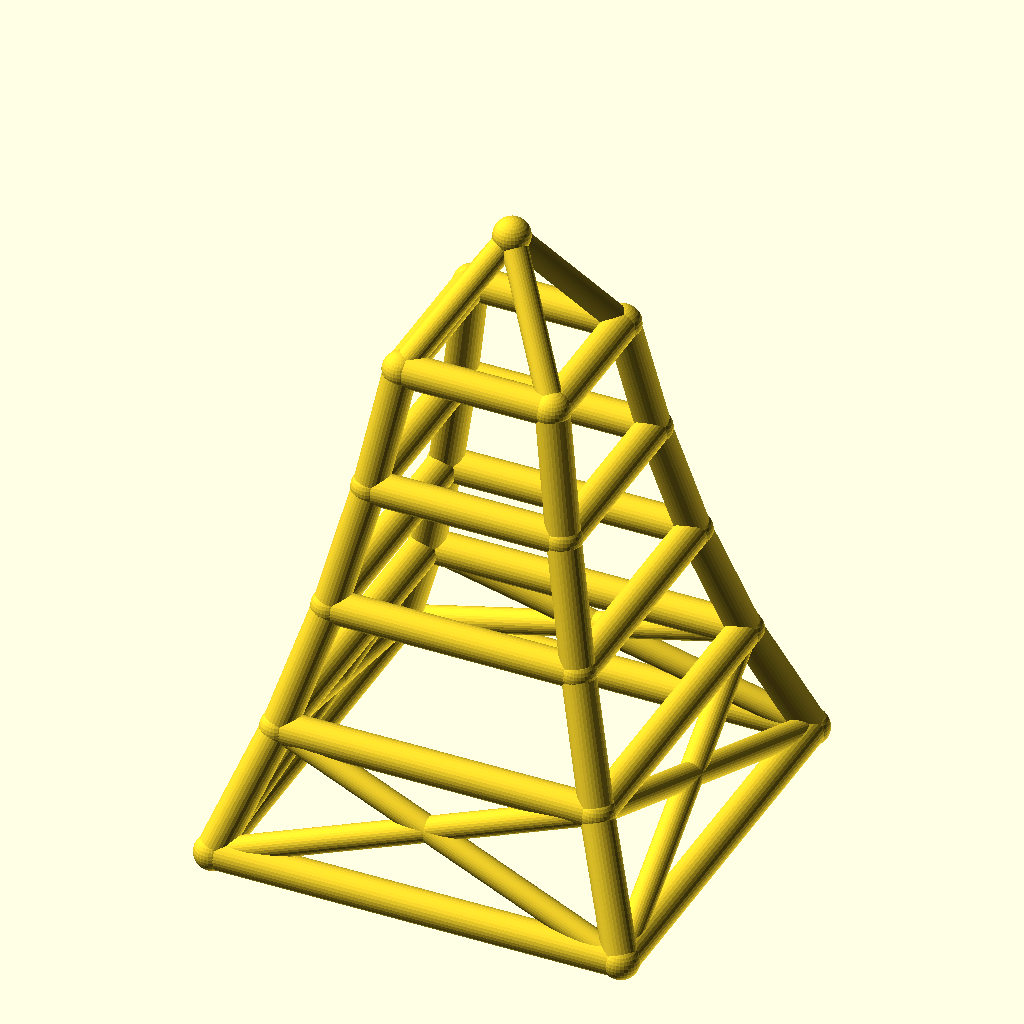
Cell 1: rendered with the file's own defaults.
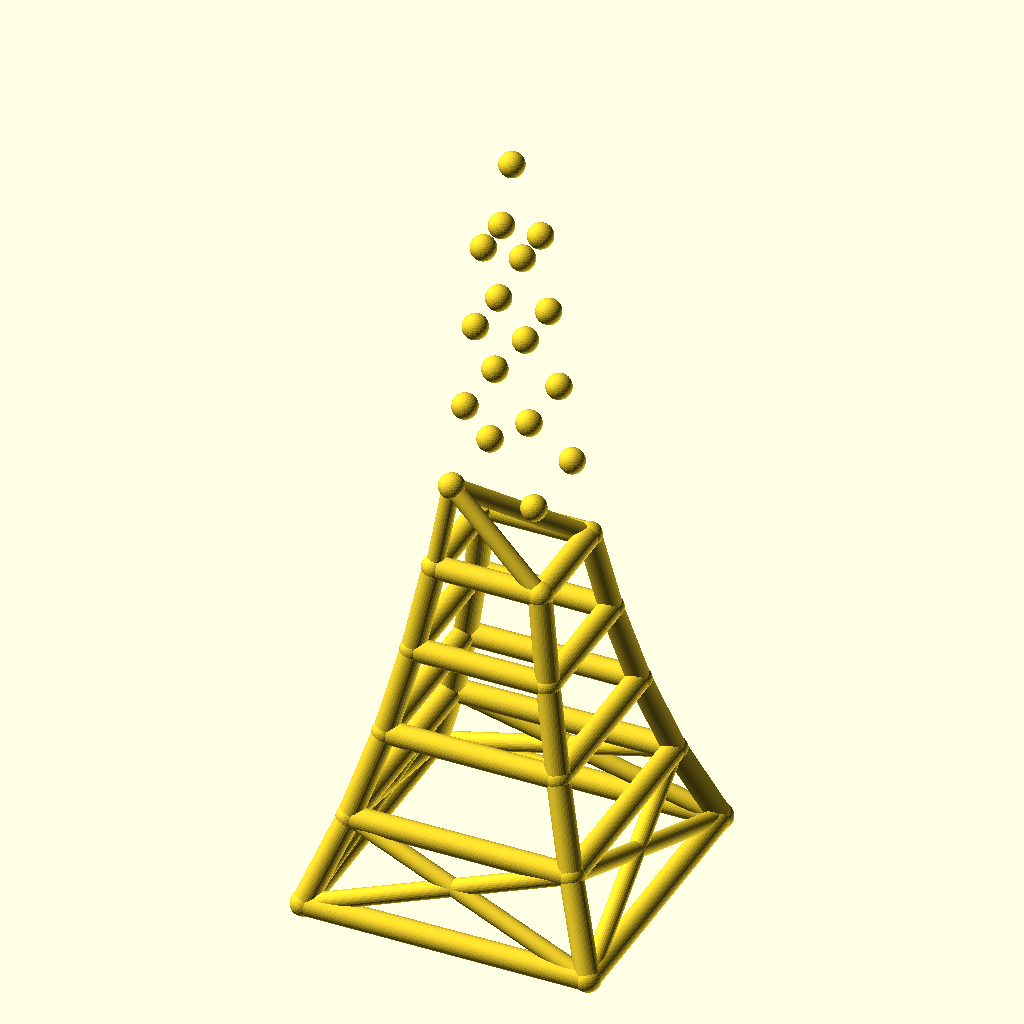
Cell 2: the same model with levels = 8.
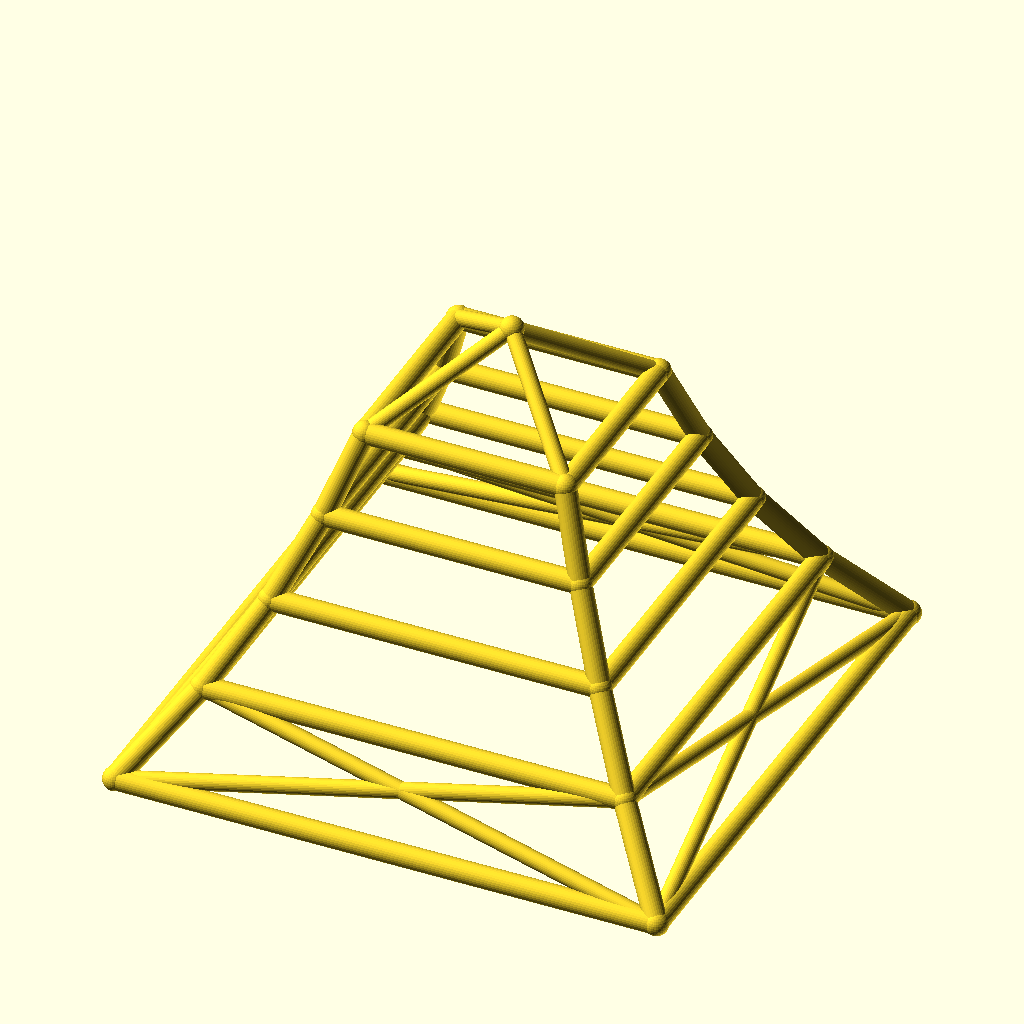
Cell 3: the same model with base_w = 200.
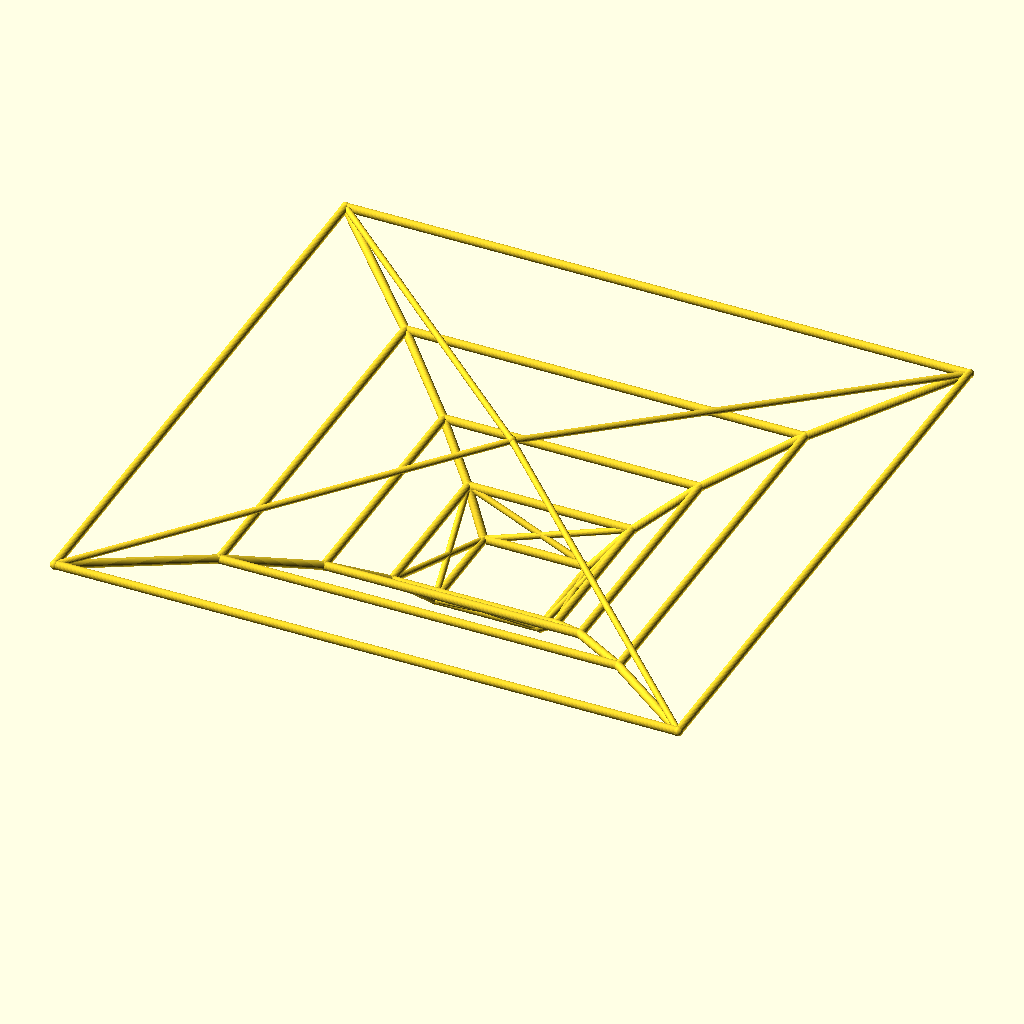
Cell 4: the same model with taper = 1.56.
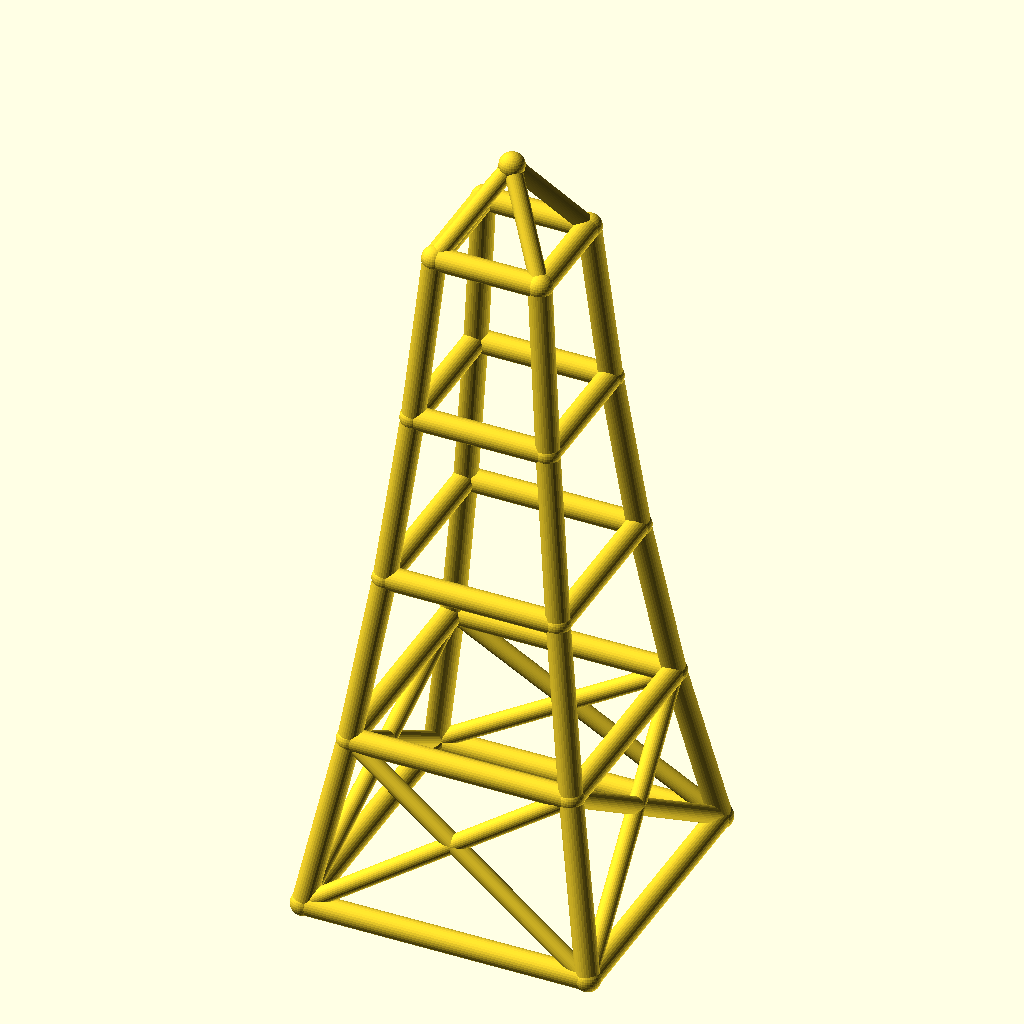
Cell 5: the same model with level_h = 60.
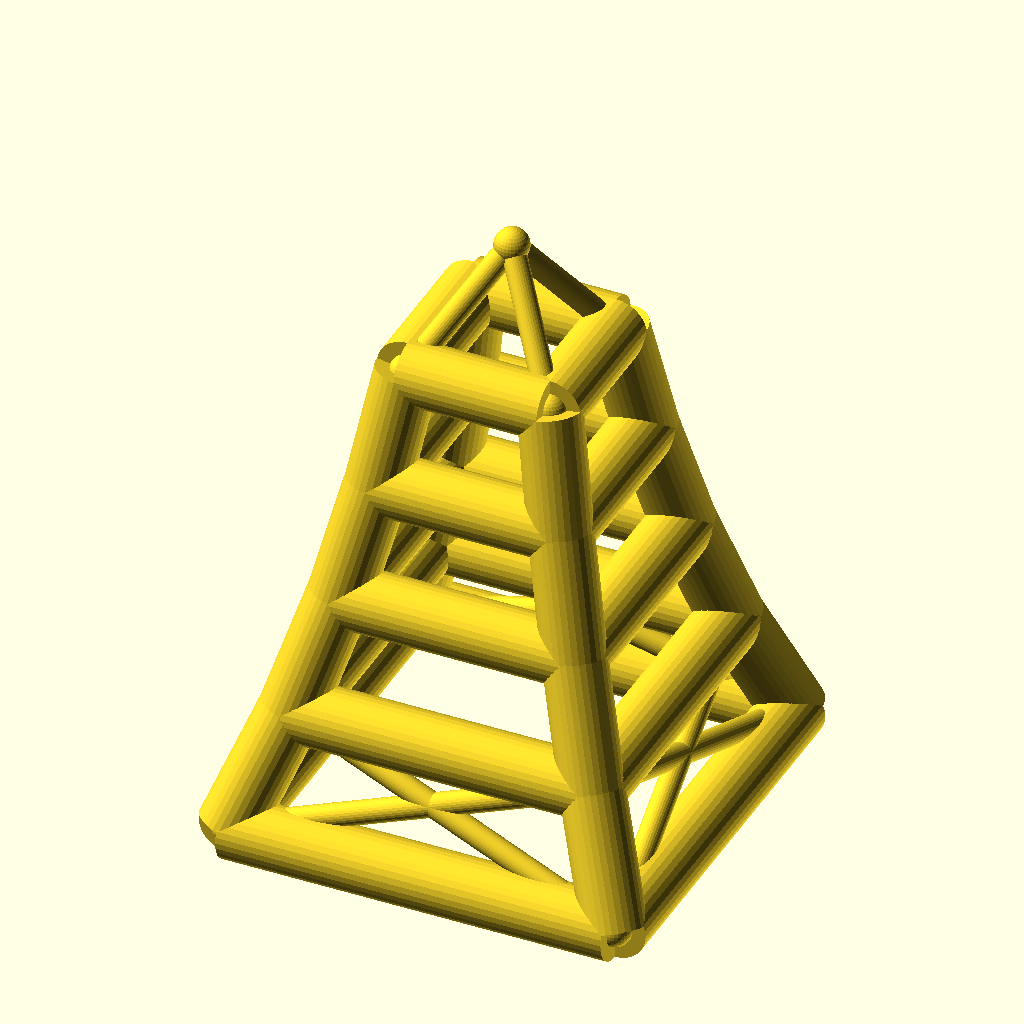
Cell 6: the same model with leg_r = 8.
The same orthographic view direction (rotation 55°, 0°, 25°; colour scheme Cornfield) for every cell, with the view re-fitted per cell, so scale and position can differ between cells.
Source of the model, optional_data/data/wire2/masttowers/scene_0228.scad:
$fn = 32;

// ----------------------------------------------------------------------
// Tapered four-leg tower: 4 levels, base 100 mm, taper 0.78 per level
// ----------------------------------------------------------------------

// --- parameters (mm) ---
levels = 4;               // number of tower levels
base_w = 100;             // bottom ring width (X and Y)
taper = 0.78;             // ring width multiplier per level
level_h = 30;             // height of one level
leg_r = 4;                // leg / ring member radius
brace_r = 3;              // diagonal brace radius
joint_r = 4.4;            // joint ball radius
crown_h = 30;             // crown mast height above the top ring

bbox_x = base_w + 2 * joint_r;  // overall X, joints included
bbox_y = base_w + 2 * joint_r;  // overall Y, joints included
bbox_z = levels * level_h + crown_h + 2 * joint_r;  // overall Z, joints included
leg_d = 2 * leg_r;  // leg / ring stock diameter
brace_d = 2 * brace_r;  // brace stock diameter
joint_d = 2 * joint_r;  // joint ball diameter
top_w = base_w * pow(taper, levels);  // width of the top ring
nodes = concat([for (lvl = [0 : levels], sx = [-1, 1], sy = [-1, 1]) [sx * base_w * pow(taper, lvl) / 2, sy * base_w * pow(taper, lvl) / 2, lvl * level_h]], [[0, 0, levels * level_h + crown_h]]);

module member(a, b, r) {
  /* round stock from joint a to joint b, ends buried in the joint balls */
  d = b - a;
  length = norm(d);
  translate(a) rotate([0, acos(d[2] / length), atan2(d[1], d[0])])
    cylinder(h = length, r = r);
}

module joint(p, r) {
  /* ball at the joint centre, fatter than every member meeting there */
  translate(p) sphere(r = r);
}

/* members - each call is one graph edge */
member(nodes[0], nodes[4], leg_r);
member(nodes[1], nodes[5], leg_r);
member(nodes[2], nodes[6], leg_r);
member(nodes[3], nodes[7], leg_r);
member(nodes[4], nodes[8], leg_r);
member(nodes[5], nodes[9], leg_r);
member(nodes[6], nodes[10], leg_r);
member(nodes[7], nodes[11], leg_r);
member(nodes[8], nodes[12], leg_r);
member(nodes[9], nodes[13], leg_r);
member(nodes[10], nodes[14], leg_r);
member(nodes[11], nodes[15], leg_r);
member(nodes[12], nodes[16], leg_r);
member(nodes[13], nodes[17], leg_r);
member(nodes[14], nodes[18], leg_r);
member(nodes[15], nodes[19], leg_r);
member(nodes[0], nodes[1], leg_r);
member(nodes[2], nodes[3], leg_r);
member(nodes[0], nodes[2], leg_r);
member(nodes[1], nodes[3], leg_r);
member(nodes[4], nodes[5], leg_r);
member(nodes[6], nodes[7], leg_r);
member(nodes[4], nodes[6], leg_r);
member(nodes[5], nodes[7], leg_r);
member(nodes[8], nodes[9], leg_r);
member(nodes[10], nodes[11], leg_r);
member(nodes[8], nodes[10], leg_r);
member(nodes[9], nodes[11], leg_r);
member(nodes[12], nodes[13], leg_r);
member(nodes[14], nodes[15], leg_r);
member(nodes[12], nodes[14], leg_r);
member(nodes[13], nodes[15], leg_r);
member(nodes[16], nodes[17], leg_r);
member(nodes[18], nodes[19], leg_r);
member(nodes[16], nodes[18], leg_r);
member(nodes[17], nodes[19], leg_r);
member(nodes[0], nodes[5], brace_r);
member(nodes[1], nodes[4], brace_r);
member(nodes[2], nodes[7], brace_r);
member(nodes[3], nodes[6], brace_r);
member(nodes[0], nodes[6], brace_r);
member(nodes[2], nodes[4], brace_r);
member(nodes[1], nodes[7], brace_r);
member(nodes[3], nodes[5], brace_r);
member(nodes[16], nodes[20], brace_r);
member(nodes[17], nodes[20], brace_r);
member(nodes[18], nodes[20], brace_r);
member(nodes[19], nodes[20], brace_r);

/* joint balls */
for (p = nodes) joint(p, joint_r);
Customizer parameters (derived from the source; name, type, default, range or options):
levels: number, default 4
base_w: number, default 100
taper: number, default 0.78
level_h: number, default 30
leg_r: number, default 4
brace_r: number, default 3
joint_r: number, default 4.4
crown_h: number, default 30
